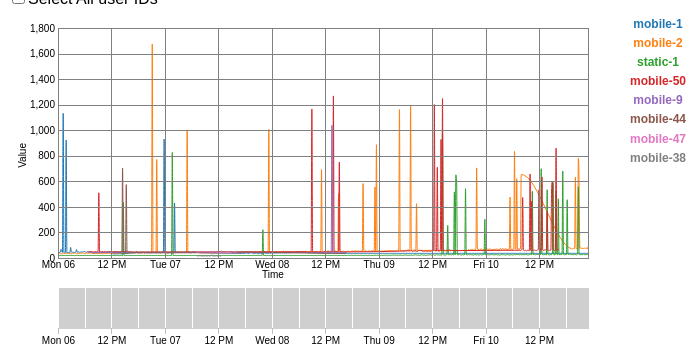
D3 v5 page, settled after 360 driven frames (6 s of simulated time); the page loaded 1 data file(s).



// checkbox test
//     const mobiles = ["mobile 1", "mobile 2", "mobile 3"];
//     const mobileOptions = d3.select("#mobileOption");
//     mobileOptions.append("label")
//         .datum(mobiles);
//     mobileOptions.append("input")
//         .attr("type","checkbox")
//         .attr("name","mobileSelection")
//         // .attr("id",removeWhitespace);
//         // .on("click",changeChartDisplay)
//     mobileOptions.append("text")
//         .text(d=>d)
//     mobileOptions.append("br");
//
// function selectAllMobile(this){
//      d3.selectAll('input').property('checked', true);
// }

// =======dropdown test========
    const regions = ["region 1","region 2","region 3"];
    const regionDropdown = d3.select("#regionDropdown")
        .insert("select", "svg");
        // .on("change",changeRegion);
    regionDropdown.selectAll("option")
        .data(regions)
        .enter().append("option")
        .attr("value", d=>d)
        .text(d=>d);

//==============================


//========map test===========
const mymap = L.map('#mapComtainer').setView([37.8, -96], 4)





//===========================



// ── js/time_series.js


// Set the dimensions of the canvas / graph
const margin = {top: 20, right: 120, bottom: 150, left: 50},
    width = 700 - margin.left - margin.right,
    height = 400 - margin.top - margin.bottom;

// Set the dimensions of zoom area
const marginZoom = {top:80, right:90, bottom:30,left:80},
    heightZoom = 150 - marginZoom.top - marginZoom.bottom;

// Add svg canvas to the body of the page
const svg = d3.select("body")
    .append("svg")
    .attr("width", width + margin.left + margin.right)
    .attr("height", height + margin.top + margin.bottom);
// .append("g")
// .attr("transform", "translate(" + margin.left + "," + margin.top + ")");


// Define main graph line
const valueline = d3.line()
// .interpolate("basis")
    .defined(function(d) { return !isNaN(d.Value); })
    // .interpolate("cubic")
    .x(function(d) { return x(d.Timestamp); })
    .y(function(d) { return y(d.Value); })
    .curve(d3.curveMonotoneX);

// // Define zoomed line
// const valuelineZoom = d3.line()
//     .defined(function(d) { return !isNaN(d.Value); })
//     // .interpolate("cubic")
//     .x(function(d){return xZoom(d.Timestamp)})
//     .y(function(d){return yZoom(d.Value)})
//     .curve(d3.curveMonotoneX);


// Parse the Timestamp
var parse = d3.timeParse("%Y-%m-%d %H:%M:%S");

// Set the scale and ranges of main chart x and y
const x = d3.scaleTime().range([0, width]);
const y = d3.scaleLinear().range([height, 0]);
const color = d3.scaleOrdinal(d3.schemeCategory10);

// Set the scale and ranges of zoomed x and y
const xZoom = d3.scaleTime().range([0, width]);
const yZoom = d3.scaleLinear().range([heightZoom, 0]);

// Define the axes
const xAxis = d3.axisBottom(x).tickSize(-height);
const yAxis = d3.axisLeft(y).tickSize(-width);
// Define zoomed x axes

const xAxisZoom = d3.axisBottom(xZoom);
const xAxisZoomIn = d3.axisBottom(xZoom).tickSize(-heightZoom).ticks(d3.timeHour.every(6)).tickFormat( () => null );


// set brush effect
var brush = d3.brushX()
    .extent([[0,0],[width,heightZoom]])
    .on("end", brushed);


// add main graph area
var focus = svg.append("g")
    .attr("class", "focus")
    .attr("transform", "translate(" + margin.left + "," + margin.top + ")");

//==================zoom area===============
// add zoomed area
var context = svg.append("g")// brushing context box container
    .attr("class", "context")
    .attr("transform", "translate(" + margin.left + "," + (height + margin.top + 30) + ")");

//  add clip path for lines plotted, hiding those part out of bounds
svg.append("defs").append("clipPath")
    .attr("id", "clip")
    .append("rect")
    .attr("width", width)
    .attr("height", height);
// .attr("x", 0)
// .attr("y", 0);
//===========================================

// define tooltip
var tip = d3.select("body").append("div")
    .attr("class", "tooltip")
    .style("opacity", 0);



// =====test======

d3.csv("data/newfile.csv").then(function(data) {
    data.forEach(function (d) {
        d.Timestamp = parse(d.Timestamp);
        d.Value = +d.Value;
    });

    draw_line(data.filter(d=>d.Value));
});

// ========end test==========



function draw_line(data){

// Define main graph line
    const valueline = d3.line()
    // .interpolate("basis")
        .defined(function(d) { return !isNaN(d.Value); })
        // .interpolate("cubic")
        .x(function(d) { return x(d.Timestamp); })
        .y(function(d) { return y(d.Value); })
        .curve(d3.curveMonotoneX);
//
// // Define zoomed line
//     const valuelineZoom = d3.line()
//         .defined(function(d) { return !isNaN(d.Value); })
//         // .interpolate("cubic")
//         .x(function(d){return xZoom(d.Timestamp)})
//         .y(function(d){return yZoom(d.Value)})
//         .curve(d3.curveMonotoneX);

    // sort data by year in ascending order
    data.sort(function (a, b) {
        if (a.Timestamp < b.Timestamp)
            return -1;
        else if (a.Timestamp > b.Timestamp)
            return 1;
        else
            return 0;
    });

    // group the entries by age groups
    let newData = d3.nest().key(d => d["Sensor-id"]).entries(data);

    // Domain of the data
    x.domain(d3.extent(data, function (d) {return d.Timestamp;}));
    y.domain([0, d3.max(data, function (d) {return d.Value;})]).nice();
    // debugger

    //Domain of the zoomed data
    xZoom.domain(x.domain());
    yZoom.domain(y.domain());

    // focus.selectAll(".line").remove();
    // context.selectAll(".line").remove();

//========================= Draw main graph and zoomed area=================================
    // draw main graph and lines; mouseover and mouseout effect
    focus.selectAll(".line").data(newData).enter().append("path")
        .attr("class", "line")
        .attr("d", function (d) {
            return valueline(d.values)
        })
        .style("stroke", function (d) {
            return d.color = color(d.key);

        })
        .attr("id", function (d) {
            return 'tag' + d.key.replace(/\s+/g, '')
        }) // id for click effect
        .attr("clip-path", "url(#clip)")
        .on("mouseover", function (d1) {
            focus.selectAll(".line")

                .style("stroke-opacity", function (d2) {
                    if (d1 == d2)
                        return 1;
                    else
                        return 0.15;
                })
                .style("stroke-width", function (d3) {
                    if (d1 == d3)
                        return 3;
                    else
                        return 1.5;
                })
            tip.transition()
                .duration(200)
                .style("opacity", 1.0);
            tip.html(d1.key)
                .style("left", (d3.event.pageX) + "px")
                .style("top", (d3.event.pageY - 28) + "px")
        })
        .on("mouseout", function (d) {
            focus.selectAll(".line")
                .style("stroke-opacity", "1")
                .style("stroke-width", 1.5)
            tip.transition()
                .duration(500)
                .style("opacity", 0)
        });
debugger
    focus.append("g")
        .attr("class", "x axis")
        .attr("transform", "translate(0," + height + ")")
        .call(xAxis);

    focus.append("g")
        .attr("class", "y axis")
        .call(yAxis);

    context.append("g")
        .attr("class", "axis axis--x")
        .attr("transform", "translate(0," + heightZoom + ")")
        .call(xAxisZoom);

    context.append("g")
        .attr("class","axis axis--grid")
        .attr("transform", "translate(0," + heightZoom + ")")
        .call(xAxisZoomIn)

    context.append("g")
        .attr("class", "brush")
        .call(brush)
        .selectAll("rect")
        .attr("y", -6)
        .attr("height", heightZoom + 7  );

    debugger
//======================= Add legend and mouse click effect =============================
    //spacing for the legend
    // legendSpace = width / newData.length;
    const legendSpace = (height) / (newData.length + 4);

    newData.forEach(function(d, i) {
        svg.append("text")
            .attr("x", width + margin.right )
            // .attr("x", (legengendSpace / 2) + i * legendSpace) // spacing
            // .attr("y", (height + (margin.bottom / 2) + 15)
            .attr("y", ((legendSpace + margin.top)/ 2) + i * legendSpace)
            .attr("class", "legend")    // style the legend
            .style("fill", function () { // dynamic colors
                return d.color = color(d.key);
            })
            .on("click", function () {
                // Determine if current line is visible
                var active = d.active ? false : true,
                    newOpacity = active ? 0 : 1;
                // Hide or show the elements based on the ID
                d3.select("#tag" + d.key.replace(/\s+/g, ''))
                    .transition().duration(100)
                    .style("opacity", newOpacity);
                d3.select("#tag1" + d.key.replace(/\s+/g, ''))
                    .transition().duration(100)
                    .style("opacity", newOpacity);
                // Update whether or not the elements are active
                d.active = active;
            })
            .text(d.key);

    })

//====================== Draw x, y labels ===================
    // draw the title of the chart
    // svg.append("text")
    //     .attr("x", (width / 2))
    //     .attr("y", (margin.top / 2))
    //     .attr("text-anchor", "middle")
    //     .style("font-size", "20px");
    // .style("text-decoration","underline")
    // .text("Birth Rate for Females by Age Group: United States");

    // label for x axis
    svg.append("text")
        .attr("transform", "translate(" + (width / 2) + " ," + (height + margin.top+ 20 ) + ")")
        .style("text-anchor", "middle")
        .style("font-size",10)
        .text("Time");

    // label for y axis
    svg.append("text")
        .attr("transform", "rotate(-90)")
        .attr("y", margin.left - 40)
        .attr("x", 0 - ((height+ heightZoom) / 2))
        .attr("dy", ".8em")
        .style("text-anchor", "end")
        .style("font-size",10)
        .text("Value");

}

// select/clear all the lines
var toggle = true;
d3.select("input")
    .on("click", function() {
        d3.selectAll("path.line")
            .style("opacity", +(toggle = !toggle))
    })

//
function brushed() {
    x.domain(!d3.event.selection ? xZoom.domain() : d3.event.selection.map(xZoom.invert));
    focus.selectAll("path.line")
        .transition()
        .attr("d",  function(d) {return valueline(d.values)});

    focus.select(".x.axis").transition().call(xAxis);
    focus.select(".y.axis").transition().call(yAxis);
}





### data: data/newfile.csv
Timestamp, Sensor-id, Value
2020-04-06 00:00:00, mobile-1, 41.4
2020-04-06 00:10:00, mobile-1, 43.4
2020-04-06 00:20:00, mobile-1, 43.4
2020-04-06 00:30:00, mobile-1, 44.51
2020-04-06 00:40:00, mobile-1, 67.59
2020-04-06 00:50:00, mobile-1, 52.61
2020-04-06 01:00:00, mobile-1, 43.18
2020-04-06 01:10:00, mobile-1, 1133
2020-04-06 01:20:00, mobile-1, 42.27
2020-04-06 01:30:00, mobile-1, 40.33
2020-04-06 01:40:00, mobile-1, 44.52
2020-04-06 01:50:00, mobile-1, 924
2020-04-06 02:00:00, mobile-1, 39.57
2020-04-06 02:10:00, mobile-1, 42.69
2020-04-06 02:20:00, mobile-1, 41.76
2020-04-06 02:30:00, mobile-1, 39.72
2020-04-06 02:40:00, mobile-1, 41.97
2020-04-06 02:50:00, mobile-1, 82.63
2020-04-06 03:00:00, mobile-1, 46.21
2020-04-06 03:10:00, mobile-1, 47.39
2020-04-06 03:20:00, mobile-1, 44.52
2020-04-06 03:30:00, mobile-1, 43.66
2020-04-06 03:40:00, mobile-1, 41.77
2020-04-06 03:50:00, mobile-1, 47.11
2020-04-06 04:00:00, mobile-1, 45.33
2020-04-06 04:10:00, mobile-1, 65.92
2020-04-06 04:20:00, mobile-1, 44.88
2020-04-06 04:30:00, mobile-1, 46.07
2020-04-06 04:40:00, mobile-1, 48.18
2020-04-06 04:50:00, mobile-1, 44.73
2020-04-06 05:00:00, mobile-1, 45.9
2020-04-06 05:10:00, mobile-1, 45.9
2020-04-06 05:20:00, mobile-1, 46.89
2020-04-06 05:30:00, mobile-1, 47.9
2020-04-06 05:40:00, mobile-1, 47.9
2020-04-06 05:50:00, mobile-1, 50.9
2020-04-06 06:00:00, mobile-1, 49.91
2020-04-06 06:10:00, mobile-1, 47.79
2020-04-06 06:20:00, mobile-1, 43.81
2020-04-06 06:30:00, mobile-1, 46.71
2020-04-06 06:40:00, mobile-1, 48.67
2020-04-06 06:50:00, mobile-1, 43.6
2020-04-06 07:00:00, mobile-1, 46.5
2020-04-06 07:10:00, mobile-1, 47.39
2020-04-06 07:20:00, mobile-1, 45.39
2020-04-06 07:30:00, mobile-1, 48.3
2020-04-06 07:40:00, mobile-1, 42.2
2020-04-06 07:50:00, mobile-1, 43
2020-04-06 08:00:00, mobile-1, 43.98
2020-04-06 08:10:00, mobile-1, 42.9
2020-04-06 08:20:00, mobile-1, 47.8
2020-04-06 08:30:00, mobile-1, 44.69
2020-04-06 08:40:00, mobile-1, 44.47
2020-04-06 08:50:00, mobile-1, 43.43
2020-04-06 09:00:00, mobile-1, 42.4
2020-04-06 09:10:00, mobile-1, 48.3
2020-04-06 09:20:00, mobile-1, 43.2
2020-04-06 09:30:00, mobile-1, 45.09
2020-04-06 09:40:00, mobile-1, 44.05
2020-04-06 09:50:00, mobile-1, 42.91
... 5,660 more rows